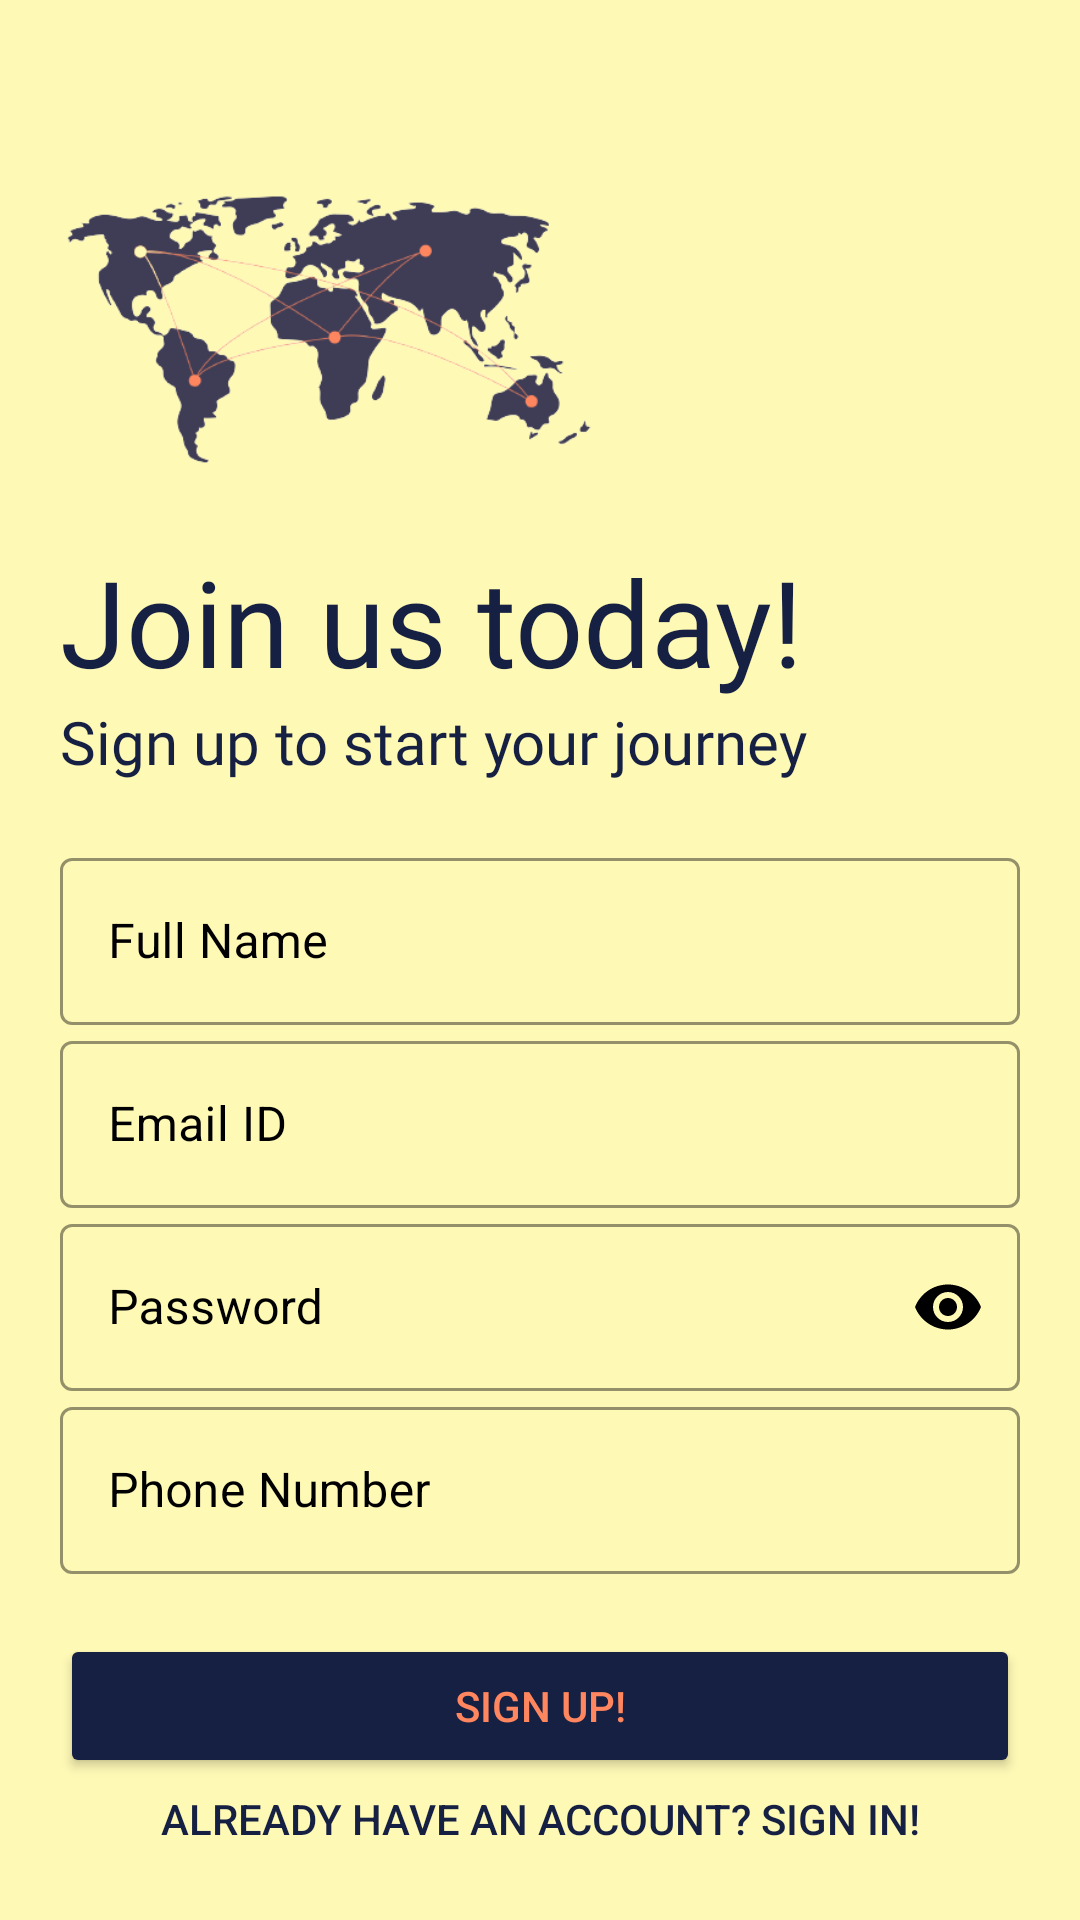

Reconstruct the res/layout file that produces this screen, plus the resources it refers to.
<!-- AndroidManifest.xml: application theme Theme.JADE -->
<!-- res/layout/activity_signupscreen.xml -->
<?xml version="1.0" encoding="utf-8"?>
<LinearLayout xmlns:android="http://schemas.android.com/apk/res/android"
    xmlns:app="http://schemas.android.com/apk/res-auto"
    xmlns:tools="http://schemas.android.com/tools"
    android:layout_width="match_parent"
    android:layout_height="match_parent"
    tools:context=".Signupscreen"
    android:orientation="vertical"
    android:background="#FFF9B6"
    android:padding="20dp">

    <ImageView
        android:layout_width="180dp"
        android:layout_height="180dp"
        android:src="@drawable/world"
        android:transitionName="logo_name"/>

    <TextView
        android:layout_width="wrap_content"
        android:layout_height="wrap_content"
        android:text="Join us today!"
        android:textSize="40sp"
        android:textColor="#152042"
        android:transitionName="logo_text"
        android:fontFamily="@font/andika"
        android:layout_marginTop="-20dp"/>

    <TextView
        android:layout_width="wrap_content"
        android:layout_height="wrap_content"
        android:fontFamily="@font/antic"
        android:text="Sign up to start your journey"
        android:transitionName="logo_desc"
        android:textColor="#152042"
        android:textSize="20sp" />

    <LinearLayout
        android:layout_width="match_parent"
        android:layout_height="wrap_content"
        android:orientation="vertical"
        android:layout_marginTop="20dp"
        android:layout_marginBottom="20dp">

        <com.google.android.material.textfield.TextInputLayout
            android:id="@+id/name"
            style="@style/Widget.MaterialComponents.TextInputLayout.OutlinedBox"
            android:layout_width="match_parent"
            android:layout_height="wrap_content"
            android:hint="Full Name"
            android:textColorHint="@color/black"
            app:boxStrokeColor="#152042">

            <com.google.android.material.textfield.TextInputEditText
                android:layout_width="match_parent"
                android:layout_height="wrap_content"
                android:textColor ="@color/black"
                android:inputType="text" />

        </com.google.android.material.textfield.TextInputLayout>

        <com.google.android.material.textfield.TextInputLayout
            android:id="@+id/email"
            android:layout_width="match_parent"
            android:layout_height="wrap_content"
            android:hint="Email ID"
            android:textColorHint="@color/black"
            android:transitionName="email_tran"
            app:boxStrokeColor="#152042"
            style="@style/Widget.MaterialComponents.TextInputLayout.OutlinedBox">

            <com.google.android.material.textfield.TextInputEditText
                android:layout_width="match_parent"
                android:layout_height="wrap_content"
                android:textColor ="@color/black"
                android:inputType="textEmailAddress"/>

        </com.google.android.material.textfield.TextInputLayout>

        <com.google.android.material.textfield.TextInputLayout
            android:id="@+id/password"
            android:layout_width="match_parent"
            android:layout_height="wrap_content"
            android:hint="Password"
            app:passwordToggleTint = "@color/black"
            android:textColorHint="@color/black"
            android:transitionName="password_tran"
            app:passwordToggleEnabled="true"
            app:boxStrokeColor="#152042"
            style="@style/Widget.MaterialComponents.TextInputLayout.OutlinedBox">

            <com.google.android.material.textfield.TextInputEditText
                android:layout_width="match_parent"
                android:layout_height="wrap_content"
                android:textColor ="@color/black"
                android:inputType="textPassword"/>

        </com.google.android.material.textfield.TextInputLayout>

        <com.google.android.material.textfield.TextInputLayout
            android:id="@+id/phone"
            android:layout_width="match_parent"
            android:layout_height="wrap_content"
            android:hint="Phone Number"
            android:textColorHint="@color/black"
            app:boxStrokeColor="#152042"
            style="@style/Widget.MaterialComponents.TextInputLayout.OutlinedBox">

            <com.google.android.material.textfield.TextInputEditText
                android:layout_width="match_parent"
                android:layout_height="wrap_content"
                android:textColor ="@color/black"
                android:inputType="number"/>

        </com.google.android.material.textfield.TextInputLayout>

    </LinearLayout>

    <Button
        android:id="@+id/reg_btn"
        android:layout_width="match_parent"
        android:layout_height="wrap_content"
        android:text="SIGN UP!"
        android:backgroundTint="#152042"
        android:textColor="#FF865E" />

    <Button
        android:id="@+id/movetologin_btn"
        android:layout_width="match_parent"
        android:layout_height="wrap_content"
        android:text="Already have an account? Sign In!"
        android:background="#0000"
        android:textColor="#152042" />

</LinearLayout>
<!-- resources referenced by this layout -->
<resources>
  <color name="black">#FF000000</color>
  <!-- drawable world: png bitmap (drawable, 42323 bytes) -->
  <style name="Theme.JADE" parent="Theme.MaterialComponents.DayNight.NoActionBar">
          
          <item name="colorPrimary">@color/purple_500</item>
          <item name="colorPrimaryVariant">@color/purple_700</item>
          <item name="colorOnPrimary">@color/white</item>
          
          <item name="colorSecondary">@color/teal_200</item>
          <item name="colorSecondaryVariant">@color/teal_700</item>
          <item name="colorOnSecondary">@color/black</item>
          
          <item name="android:statusBarColor" tools:targetApi="l">@color/purple_200</item>
          
          <item name="android:windowContentTransitions">true</item>
      </style>
  <color name="purple_500">#FF6200EE</color>
  <color name="purple_700">#FF3700B3</color>
  <color name="white">#FFFFFFFF</color>
  <color name="teal_200">#FF03DAC5</color>
  <color name="teal_700">#FF018786</color>
  <color name="purple_200">#152042</color>
</resources>
